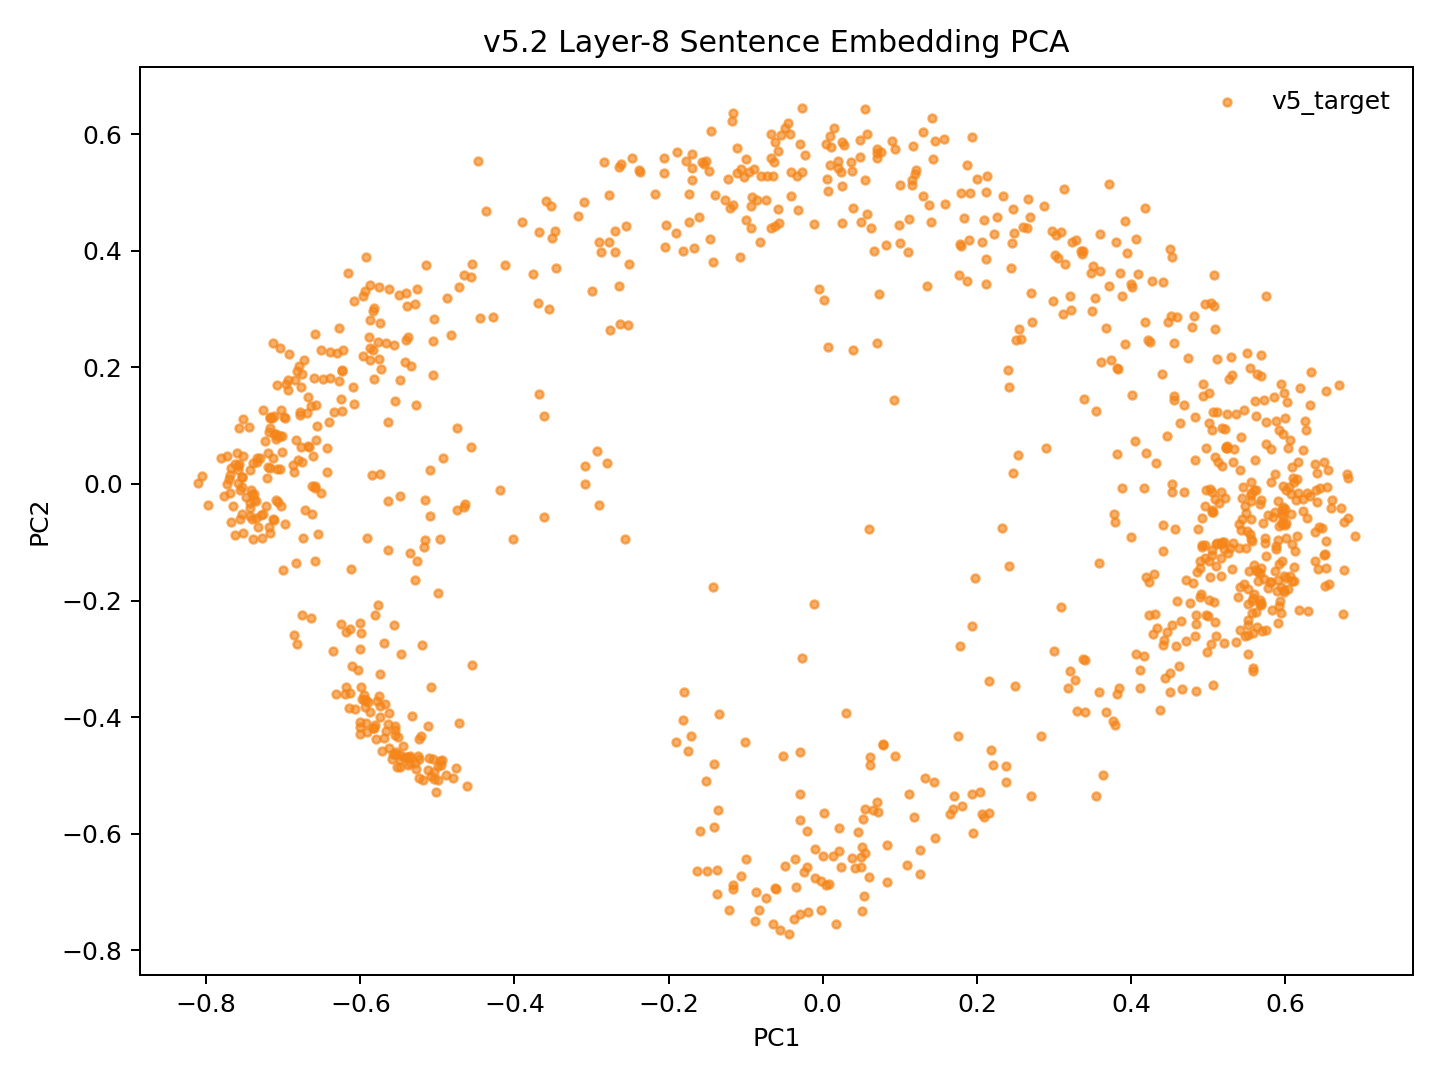

The data file committed next to this chart (first rows):
model_key	point_id	language_script	group	x	y	text_preview
v52_random_conv5way_step17000	p0	dtp_Latn	v5_target	0.06284	0.439	Songkuro ginayo lo?
v52_random_conv5way_step17000	p1	eng_Latn	v5_target	0.5488	-0.1098	How big will it be?
v52_random_conv5way_step17000	p2	dtp_Latn	v5_target	0.03935	0.474	Langad-langadon ku diya!
v52_random_conv5way_step17000	p3	eng_Latn	v5_target	0.4533	-0.2426	My longing for you is killing me!
v52_random_conv5way_step17000	p4	dtp_Latn	v5_target	-0.5271	0.3338	Tuminongkiad oku id solinaid piginawaan …
v52_random_conv5way_step17000	p5	eng_Latn	v5_target	0.4305	-0.2228	I recently broke up with my boyfriend of…
v52_random_conv5way_step17000	p6	dtp_Latn	v5_target	-0.437	0.468	Nokoilo' oku papapanau do korita lolobi …
v52_random_conv5way_step17000	p7	eng_Latn	v5_target	0.4438	-0.3321	I've been able to drive for more than tw…
v52_random_conv5way_step17000	p8	dtp_Latn	v5_target	0.3595	0.3652	Luminabus i Tom.
v52_random_conv5way_step17000	p9	eng_Latn	v5_target	0.572	0.1439	Tom was out.
v52_random_conv5way_step17000	p10	dtp_Latn	v5_target	0.3057	0.3874	Manu oku poposolon di Tom.
v52_random_conv5way_step17000	p11	eng_Latn	v5_target	0.5442	-0.05945	I want to make Tom jealous.
v52_random_conv5way_step17000	p12	dtp_Latn	v5_target	0.0704	0.575	Orohian ko' do kumaau.
v52_random_conv5way_step17000	p13	eng_Latn	v5_target	0.5869	0.01763	You like swimming.
v52_random_conv5way_step17000	p14	dtp_Latn	v5_target	-0.1169	0.637	Au kou mangandad no sominggu?
v52_random_conv5way_step17000	p15	eng_Latn	v5_target	0.4655	-0.2357	Couldn't you have just waited a week?
v52_random_conv5way_step17000	p16	dtp_Latn	v5_target	-0.2368	0.5353	Osonong tomod ura tinan nu mantad doho.
v52_random_conv5way_step17000	p17	eng_Latn	v5_target	0.5755	-0.2501	You're in better shape than I am.
v52_random_conv5way_step17000	p18	dtp_Latn	v5_target	0.1787	0.4118	Mamadil oku kama dau.
v52_random_conv5way_step17000	p19	eng_Latn	v5_target	0.5651	-0.1516	I'm gonna shoot him.
v52_random_conv5way_step17000	p20	dtp_Latn	v5_target	-0.2767	0.4954	Nokoumbal kou nokorongou diti tangon no?
v52_random_conv5way_step17000	p21	eng_Latn	v5_target	0.4908	-0.1882	Have you heard this story already?
v52_random_conv5way_step17000	p22	dtp_Latn	v5_target	-0.1262	0.4871	Obuli ko' daa lumisok kaka ri?
v52_random_conv5way_step17000	p23	eng_Latn	v5_target	0.5739	-0.1007	Can you keep a secret?
v52_random_conv5way_step17000	p24	dtp_Latn	v5_target	-0.3463	0.3699	Apagon gatang ilo piano nga lobi apagon …
v52_random_conv5way_step17000	p25	eng_Latn	v5_target	0.4503	-0.3247	A piano is expensive, but a car is more …
v52_random_conv5way_step17000	p26	dtp_Latn	v5_target	-0.1461	0.4199	Minsingilo' ko' nangku boros Inggilis?
v52_random_conv5way_step17000	p27	eng_Latn	v5_target	0.4532	-0.01365	Do you study English?
v52_random_conv5way_step17000	p28	dtp_Latn	v5_target	-0.1169	0.4794	Milo' oku daa mokianu kamus nu?
v52_random_conv5way_step17000	p29	eng_Latn	v5_target	0.4189	0.05257	May I borrow your dictionary?
v52_random_conv5way_step17000	p30	dtp_Latn	v5_target	0.004127	0.5833	Otopot toi maso id jam nu?
v52_random_conv5way_step17000	p31	eng_Latn	v5_target	0.559	-0.01057	Is your watch correct?
v52_random_conv5way_step17000	p32	dtp_Latn	v5_target	-0.5755	0.3381	Tinantu i pososoriuk nopo tumau sompomog…
v52_random_conv5way_step17000	p33	eng_Latn	v5_target	0.3275	-0.3355	Some scientists predict that the world o…
v52_random_conv5way_step17000	p34	dtp_Latn	v5_target	0.1897	0.4184	Manu ko' do apol?
v52_random_conv5way_step17000	p35	eng_Latn	v5_target	0.5486	-0.03767	Do you like apples?
v52_random_conv5way_step17000	p36	dtp_Latn	v5_target	0.1379	0.4781	Mada oku dii.
v52_random_conv5way_step17000	p37	eng_Latn	v5_target	0.5399	-0.06885	I don't think so.
v52_random_conv5way_step17000	p38	dtp_Latn	v5_target	0.1876	0.5478	Olumis ilo wotik.
v52_random_conv5way_step17000	p39	eng_Latn	v5_target	0.6015	-0.09203	That's a pretty colour.
v52_random_conv5way_step17000	p40	dtp_Latn	v5_target	-0.2471	0.5596	Au oku nokoilo nunu o taakan ku kosodop.
v52_random_conv5way_step17000	p41	eng_Latn	v5_target	0.5007	-0.1992	I can't remember what I ate last night.
v52_random_conv5way_step17000	p42	dtp_Latn	v5_target	-0.2697	0.4342	Nokoumbal ko' minoi hilo'd Paris di gulu…
v52_random_conv5way_step17000	p43	eng_Latn	v5_target	0.4811	-0.1699	Have you ever been to Paris?
v52_random_conv5way_step17000	p44	dtp_Latn	v5_target	-0.2623	0.5486	Kikaraja isido dot oruhai sabaagi do man…
v52_random_conv5way_step17000	p45	eng_Latn	v5_target	0.4189	-0.1588	She got a part-time job as a typist.
v52_random_conv5way_step17000	p46	dtp_Latn	v5_target	-0.4447	0.2848	Manahak nopo do tunturu tokoro nga onuan…
v52_random_conv5way_step17000	p47	eng_Latn	v5_target	0.3766	-0.4063	Give someone the little finger, and he w…
v52_random_conv5way_step17000	p48	dtp_Latn	v5_target	0.1192	0.5318	Muhot oku diya po toruhai kio.
v52_random_conv5way_step17000	p49	eng_Latn	v5_target	0.4967	-0.2241	I want to ask you one last favor.
v52_random_conv5way_step17000	p50	dtp_Latn	v5_target	-0.2512	0.3779	Ih singa nopo nga wowoyoon hiri'd gowuto…
v52_random_conv5way_step17000	p51	eng_Latn	v5_target	0.4235	-0.224	The lion is the king of the jungle.
v52_random_conv5way_step17000	p52	dtp_Latn	v5_target	0.07	0.5681	Au tagal tikit.
v52_random_conv5way_step17000	p53	eng_Latn	v5_target	0.5622	-0.009961	No tickets are needed.
v52_random_conv5way_step17000	p54	dtp_Latn	v5_target	-0.217	0.4975	Au tagal yahai ponongkiboros diolo.
v52_random_conv5way_step17000	p55	eng_Latn	v5_target	0.5574	-0.222	We don't need to talk to them.
v52_random_conv5way_step17000	p56	dtp_Latn	v5_target	0.1159	0.5219	Nunu binoli nu?
v52_random_conv5way_step17000	p57	eng_Latn	v5_target	0.4926	-0.05819	What did you buy?
v52_random_conv5way_step17000	p58	dtp_Latn	v5_target	0.2129	0.5279	Obulou ilo tawan.
v52_random_conv5way_step17000	p59	eng_Latn	v5_target	0.601	-0.01103	The sky is blue.
... 987 more rows
